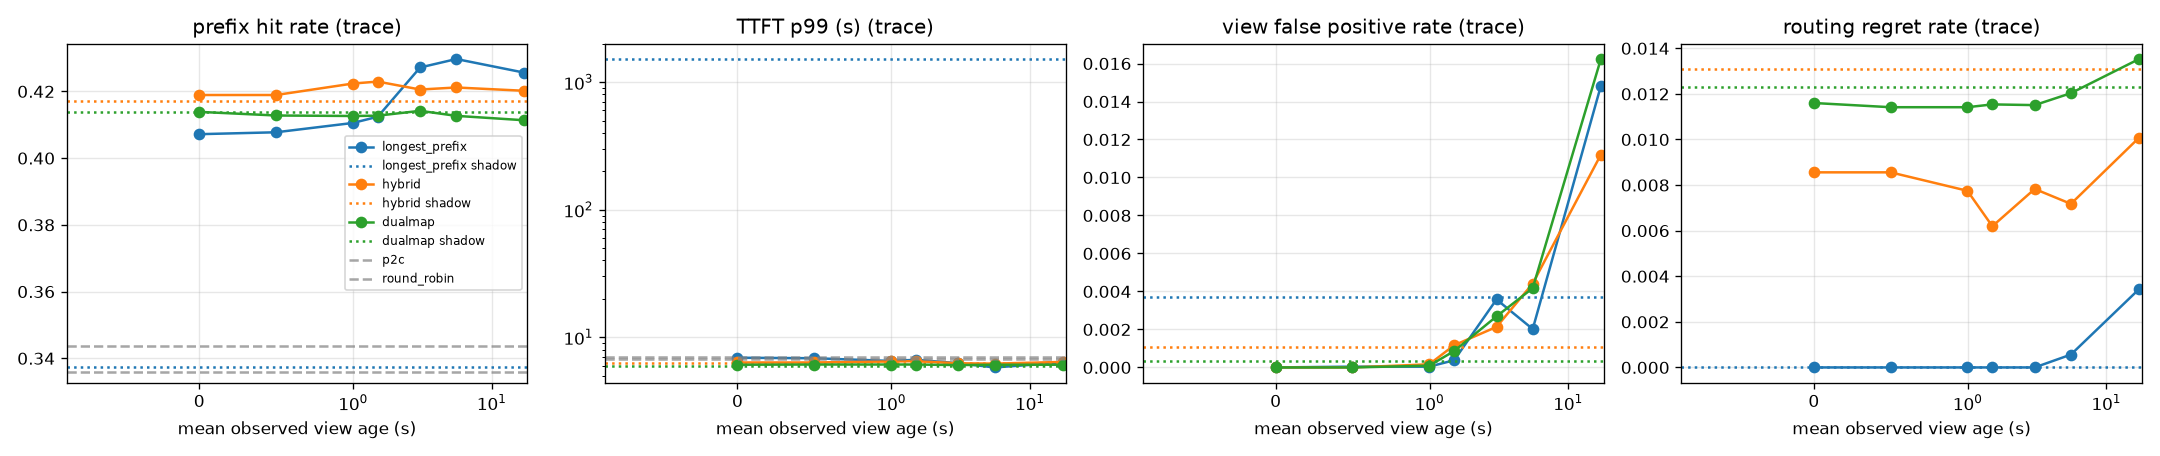

Source data for this figure (header and first rows):
zipf, policy, period, turnover_s, mean_view_age, hit_rate, ttft_p50, ttft_p99, view_fp_rate, view_fn_rate, routing_regret_rate, execution_fp_rate, predicted_fp_rate, load_cv, queue_cv
nan, longest_prefix, 0.0, 135.5, 0.00000, 0.4072, 0.1777, 6.911, 0.00000, 0.00000, 0.00000, 0.00000, 0.00000, 0.4979, 0.5253
nan, longest_prefix, 0.5, 135.5, 0.4984, 0.4078, 0.1782, 6.85, 0.00004, 0.00000, 0.00000, 0.00004, 0.00000, 0.4981, 0.5234
nan, longest_prefix, 1.0, 135.5, 0.9971, 0.4105, 0.1759, 6.523, 0.00004, 0.00000, 0.00000, 0.00004, 0.00000, 0.4988, 0.5247
nan, longest_prefix, 2.0, 135.5, 1.502, 0.4124, 0.1772, 6.659, 0.00038, 0.00000, 0.00000, 0.00038, 0.00000, 0.4961, 0.5203
nan, longest_prefix, 5.0, 135.5, 3.037, 0.4272, 0.2016, 6.258, 0.00358, 0.00000, 0.00000, 0.00358, 0.00000, 0.1068, 0.2417
nan, longest_prefix, 10.0, 135.5, 5.542, 0.4297, 0.2024, 5.801, 0.00202, 0.00000, 0.00056, 0.00202, 0.00000, 0.03986, 0.1164
nan, longest_prefix, 30.0, 135.5, 17.2, 0.4256, 0.2082, 6.333, 0.01482, 0.00064, 0.00344, 0.01482, 0.00000, 0.02791, 0.08966
nan, longest_prefix, shadow, 135.5, 0.00000, 0.3373, 0.4026, 1517, 0.00370, 0.01216, 0.00000, 0.00188, 0.00000, 2.348, 2.644
nan, hybrid, 0.0, 138.9, 0.00000, 0.4189, 0.2271, 6.344, 0.00000, 0.00000, 0.00856, 0.00000, 0.00000, 0.07594, 0.1912
nan, hybrid, 0.5, 138.9, 0.4984, 0.4189, 0.2271, 6.344, 0.00000, 0.00000, 0.00856, 0.00000, 0.00000, 0.07594, 0.1912
nan, hybrid, 1.0, 138.9, 0.9971, 0.4224, 0.2039, 6.463, 0.00016, 0.00000, 0.00775, 0.00016, 0.00000, 0.08553, 0.2394
nan, hybrid, 2.0, 138.9, 1.502, 0.4229, 0.228, 6.501, 0.00117, 0.00000, 0.00619, 0.00117, 0.00000, 0.09088, 0.2171
nan, hybrid, 5.0, 138.9, 3.037, 0.4206, 0.211, 6.255, 0.00213, 0.00000, 0.00783, 0.00213, 0.00000, 0.08114, 0.1998
nan, hybrid, 10.0, 138.9, 5.542, 0.4212, 0.2071, 6.216, 0.00442, 0.00000, 0.00718, 0.00442, 0.00000, 0.02911, 0.08906
nan, hybrid, 30.0, 138.9, 17.2, 0.4202, 0.2253, 6.409, 0.01120, 0.00024, 0.01008, 0.01120, 0.00000, 0.03592, 0.1018
nan, hybrid, shadow, 138.9, 0.00000, 0.4172, 0.2352, 6.305, 0.00110, 0.00076, 0.01308, 0.00110, 0.00000, 0.07965, 0.1848
nan, dualmap, 0.0, 137.5, 0.00000, 0.4139, 0.2759, 6.091, 0.00000, 0.00000, 0.01160, 0.00000, 0.00000, 0.02840, 0.08744
nan, dualmap, 0.5, 137.5, 0.4984, 0.4128, 0.2767, 6.114, 0.00000, 0.00000, 0.01142, 0.00000, 0.00000, 0.02848, 0.09083
nan, dualmap, 1.0, 137.5, 0.9971, 0.4126, 0.2767, 6.114, 0.00009, 0.00000, 0.01142, 0.00009, 0.00000, 0.02906, 0.09083
nan, dualmap, 2.0, 137.5, 1.502, 0.4127, 0.277, 6.114, 0.00086, 0.00000, 0.01154, 0.00086, 0.00000, 0.03003, 0.08609
nan, dualmap, 5.0, 137.5, 3.037, 0.4142, 0.2712, 6.055, 0.00269, 0.00000, 0.01151, 0.00269, 0.00000, 0.02789, 0.09228
nan, dualmap, 10.0, 137.5, 5.542, 0.4127, 0.2701, 6.091, 0.00417, 0.00000, 0.01203, 0.00417, 0.00000, 0.03074, 0.09436
nan, dualmap, 30.0, 137.5, 17.2, 0.4113, 0.2656, 6.092, 0.01624, 0.00103, 0.01353, 0.01624, 0.00000, 0.02506, 0.09050
nan, dualmap, shadow, 137.5, 0.00000, 0.414, 0.2743, 5.957, 0.00036, 0.00135, 0.01230, 0.00036, 0.00000, 0.03356, 0.09458
nan, p2c, reference, nan, 0.00000, 0.336, 0.3137, 6.762, 0.00000, 0.00000, 0.09274, 0.00000, 0.00000, 0.04377, 0.1241
nan, round_robin, reference, nan, 0.00000, 0.3437, 0.3024, 7.063, 0.00000, 0.00000, 0.08007, 0.00000, 0.00000, 0.02165, 0.09194
